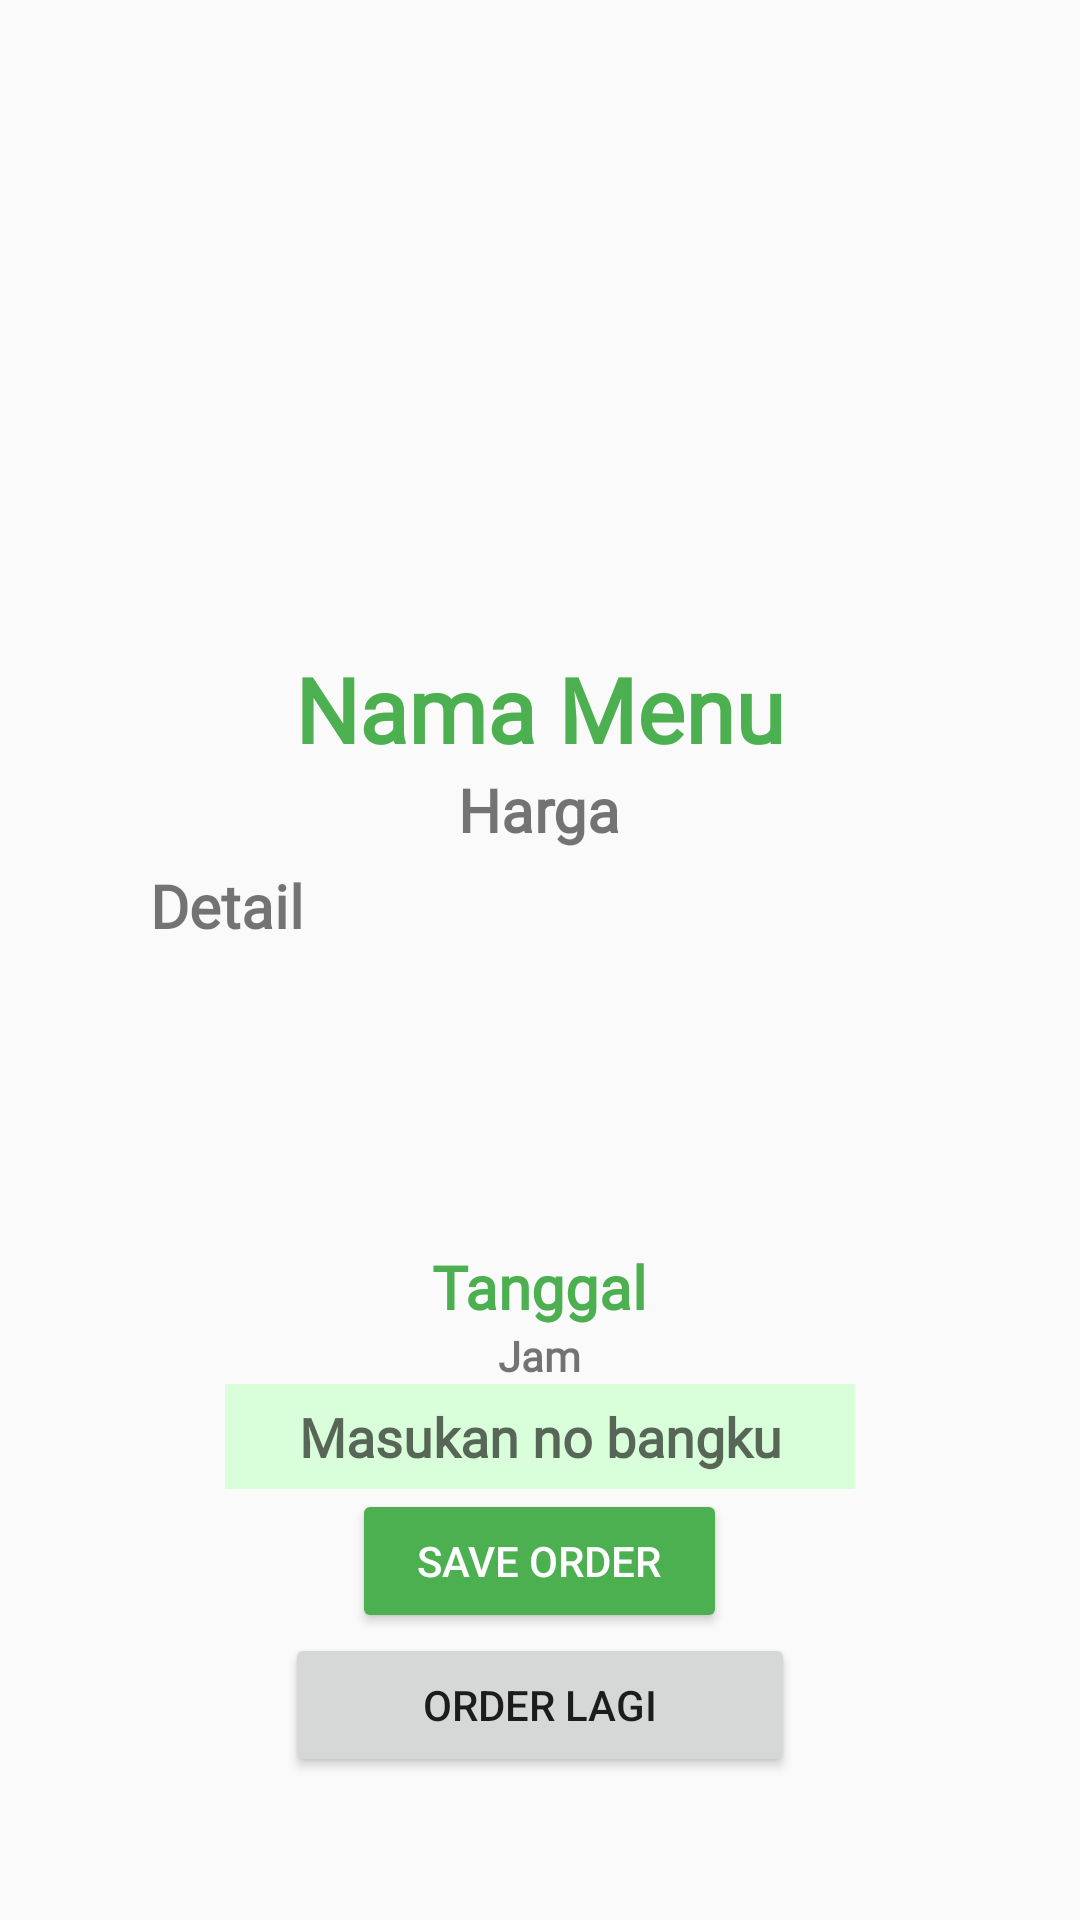

Android layout source for this screen:
<!-- AndroidManifest.xml: application theme AppTheme -->
<!-- res/layout/activity_order__menu.xml -->
<?xml version="1.0" encoding="utf-8"?>
<LinearLayout xmlns:android="http://schemas.android.com/apk/res/android"
    xmlns:app="http://schemas.android.com/apk/res-auto"
    xmlns:tools="http://schemas.android.com/tools"
    android:layout_width="match_parent"
    android:layout_height="match_parent"
    android:orientation="vertical"
    tools:context=".Order_Menu">

    <ImageView
        android:id="@+id/imageView"
        android:layout_width="250dp"
        android:layout_height="200dp"
        android:scaleType="center"
        android:layout_marginTop="16dp"
        android:layout_gravity="center_horizontal"
        tools:srcCompat="@tools:sample/avatars" />


        <TextView
            android:id="@+id/txtNamaMenu"
            android:layout_width="wrap_content"
            android:layout_height="wrap_content"
            android:fontFamily="@font/poppins"
            android:textSize="30sp"
            android:textColor="#4CAF50"
            android:layout_gravity="center_horizontal"
            android:textStyle="bold"
            android:text="@string/nama_menu" />

        <TextView
            android:id="@+id/txtRHarga"
            android:layout_width="wrap_content"
            android:layout_height="wrap_content"
            android:textSize="20sp"
            android:fontFamily="@font/poppins"
            android:layout_gravity="center_horizontal"
            android:textStyle="bold"
            android:text="@string/harga"
            app:layout_constraintEnd_toEndOf="parent"
            app:layout_constraintHorizontal_bias="0.935"
            app:layout_constraintStart_toEndOf="@+id/txtNamaMenu"
            app:layout_constraintTop_toBottomOf="@+id/txtJam"
            tools:text="Harga" />

    <TextView
        android:layout_width="wrap_content"
        android:layout_height="wrap_content"
        android:textSize="20sp"
        android:layout_marginTop="5dp"
        android:layout_marginStart="50dp"
        android:textAlignment="textStart"
        android:fontFamily="@font/poppins"
        android:textStyle="bold"
        android:text="Detail"/>




    <TextView
        android:id="@+id/txtDetail"
        android:layout_width="300dp"
        android:layout_height="80dp"
        android:textAlignment="center"
        android:layout_gravity="center_horizontal"
        android:fontFamily="@font/poppins"
        android:textStyle="bold"
        tools:text="Desc" />


        <TextView
            android:id="@+id/txtTgl"
            android:layout_marginTop="20dp"
            android:layout_width="wrap_content"
            android:layout_height="wrap_content"
            android:text="@string/tanggal"
            android:textSize="20dp"
            android:textColor="#4CAF50"
            android:layout_gravity="center_horizontal"
            android:textStyle="bold"
            android:fontFamily="@font/poppins"
            tools:text="Tanggal" />

        <TextView
            android:id="@+id/txtJam"
            android:layout_width="wrap_content"
            android:layout_height="wrap_content"
            android:layout_gravity="center_horizontal"
            android:fontFamily="@font/poppins"
            android:text="@string/jam"
            android:textStyle="bold"
            tools:text="Jam" />




    <EditText
        android:id="@+id/edtNoBangku"
        android:layout_width="wrap_content"
        android:layout_height="35dp"
        android:ems="10"
        android:fontFamily="@font/poppins"
        android:layout_gravity="center_horizontal"
        android:textStyle="bold"
        android:textColor="#000000"
        android:background="#D9FFDA"
        android:hint="Masukan no bangku"
        android:textAlignment="center"
        app:layout_constraintEnd_toEndOf="parent"
        app:layout_constraintHorizontal_bias="0.497"
        app:layout_constraintStart_toStartOf="parent"
        app:layout_constraintTop_toBottomOf="@+id/txtRHarga" />

    <Button
        android:id="@+id/btnSaveOrder"
        android:layout_width="125dp"
        android:backgroundTint="#4CAF50"
        android:layout_height="wrap_content"
        app:cornerRadius="20dp"
        android:layout_gravity="center_horizontal"
        android:text="@string/save_order"
        android:textColor="#FFFFFF"
        app:layout_constraintEnd_toEndOf="parent"
        app:layout_constraintHorizontal_bias="0.472"
        app:layout_constraintStart_toStartOf="parent"
        app:layout_constraintTop_toBottomOf="@+id/edtNoBangku" />


    <Button
        android:id="@+id/btnOrderAgain"
        android:layout_width="170dp"
        android:layout_gravity="center_horizontal"
        android:layout_height="wrap_content"
        android:text="@string/order_lagi"
        app:layout_constraintEnd_toEndOf="parent"
        app:layout_constraintHorizontal_bias="0.484"
        app:layout_constraintStart_toStartOf="parent"
        app:layout_constraintTop_toBottomOf="@+id/btnSaveOrder" />


</LinearLayout>
<!-- resources referenced by this layout -->
<resources>
  <string name="harga">Harga</string>
  <string name="jam">Jam</string>
  <string name="nama_menu">Nama Menu</string>
  <string name="order_lagi">Order Lagi</string>
  <string name="save_order">SAVE ORDER</string>
  <string name="tanggal">Tanggal</string>
  <style name="AppTheme" parent="Theme.AppCompat.Light.NoActionBar">
          
          <item name="colorPrimary">#9CFFA0</item>
          <item name="colorPrimaryDark">#4CAF50</item>
          <item name="colorAccent">@color/colorAccent</item>
      </style>
  <!-- not gathered from this repository: default colours our renderer supplied (Android Studio template values) -->
  <color name="colorAccent">#FF03DAC5</color>
</resources>
